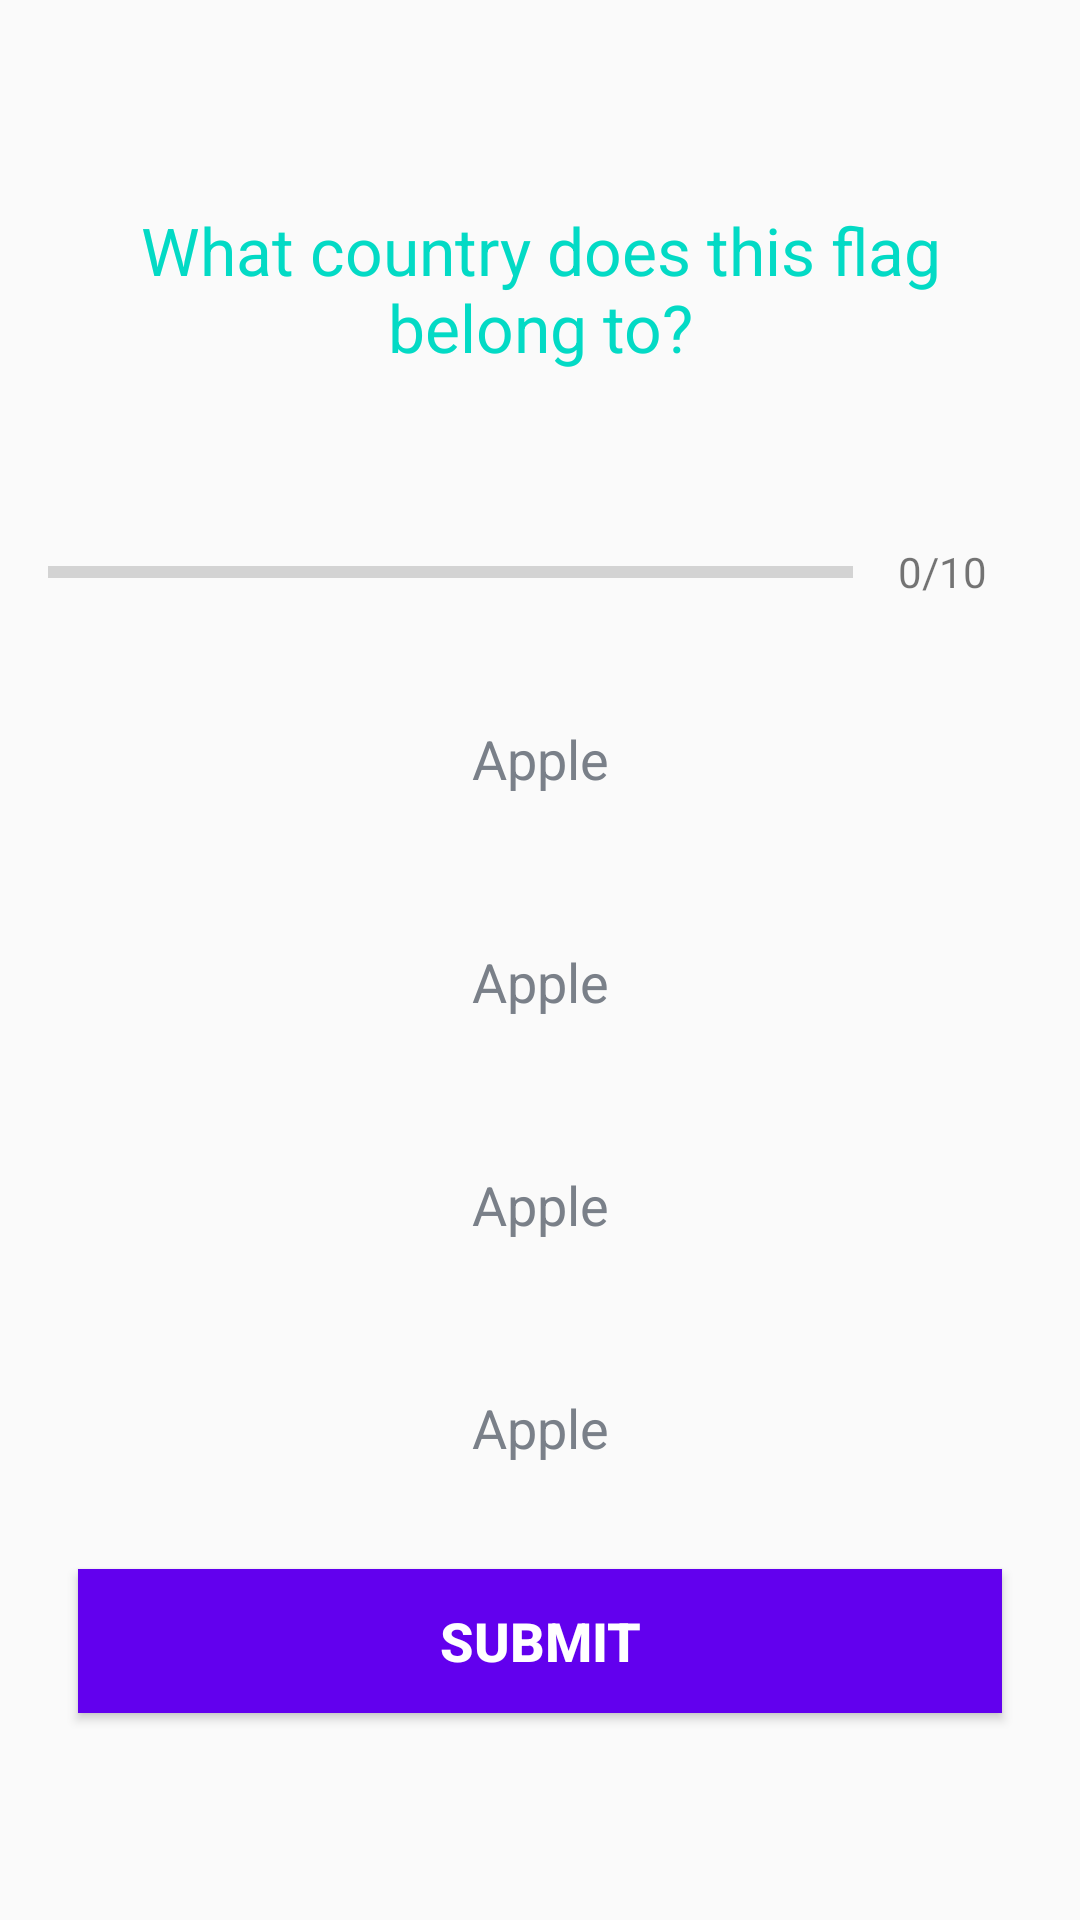

Android layout source for this screen:
<!-- AndroidManifest.xml: application theme AppTheme -->
<!-- res/layout/activity_quiz_questions.xml -->
<?xml version="1.0" encoding="utf-8"?>
<ScrollView xmlns:android="http://schemas.android.com/apk/res/android"
    xmlns:app="http://schemas.android.com/apk/res-auto"
    xmlns:tools="http://schemas.android.com/tools"
    android:layout_width="match_parent"
    android:layout_height="match_parent"
    android:fillViewport="true"
    tools:context=".QuizQuestionsActivity">

    <LinearLayout
        android:layout_width="match_parent"
        android:layout_height="wrap_content"
        android:orientation="vertical"
        android:gravity="center"
        android:padding="16dp">

        <TextView
            android:id="@+id/tv_question"
            android:layout_width="match_parent"
            android:layout_height="wrap_content"
            android:layout_margin="10dp"
            android:gravity="center"
            android:textColor="@color/colorAccent"
            android:textSize="22sp"
            android:text="What country does this flag belong to?">


        </TextView>
        <ImageView
            android:id="@+id/iv_image"
            android:layout_width="wrap_content"
            android:layout_height="wrap_content"
            android:layout_marginTop="16dp"
            android:src="@drawable/ic_flag_of_argentina">

        </ImageView>
        <LinearLayout
            android:id="@+id/ll_progress_details"
            android:layout_width="match_parent"
            android:layout_height="wrap_content"
            android:layout_marginTop="16dp"
            android:gravity="center_vertical"
            android:orientation="horizontal"
            >

            <ProgressBar
                android:id="@+id/progressBar"
                style="?android:attr/progressBarStyleHorizontal"
                android:layout_width="0dp"
                android:layout_height="wrap_content"
                android:layout_weight="1"
                android:max="10"
                android:minHeight="50dp"
                android:progress="0"
                android:indeterminate="false">


            </ProgressBar>
            <TextView
                android:id="@+id/tv_progress"
                android:layout_width="wrap_content"
                android:layout_height="wrap_content"
                android:gravity="center"
                android:padding="15dp"
                android:textColorHint="#7A8089"
                android:textSize="14sp"
                android:text="0/10">

            </TextView>

        </LinearLayout>
        <TextView
            android:id="@+id/tv_option_one"
            android:layout_width="match_parent"
            android:layout_height="wrap_content"
            android:layout_margin="10dp"
            android:background="@drawable/default_option_border_bg"
            android:gravity="center"
            android:padding="15dp"
            android:textColor="#7A8089"
            android:textSize="18sp"
            android:text="Apple">

        </TextView>

        <TextView
            android:id="@+id/tv_option_two"
            android:layout_width="match_parent"
            android:layout_height="wrap_content"
            android:layout_margin="10dp"
            android:background="@drawable/default_option_border_bg"
            android:gravity="center"
            android:padding="15dp"
            android:textColor="#7A8089"
            android:textSize="18sp"
            android:text="Apple">

        </TextView>
        <TextView
            android:id="@+id/tv_option_three"
            android:layout_width="match_parent"
            android:layout_height="wrap_content"
            android:layout_margin="10dp"
            android:background="@drawable/default_option_border_bg"
            android:gravity="center"
            android:padding="15dp"
            android:textColor="#7A8089"
            android:textSize="18sp"
            android:text="Apple">

        </TextView>
        <TextView
            android:id="@+id/tv_option_four"
            android:layout_width="match_parent"
            android:layout_height="wrap_content"
            android:layout_margin="10dp"
            android:background="@drawable/default_option_border_bg"
            android:gravity="center"
            android:padding="15dp"
            android:textColor="#7A8089"
            android:textSize="18sp"
            android:text="Apple">

        </TextView>
        <Button
            android:id="@+id/btn_submit"
            android:layout_width="match_parent"
            android:layout_height="wrap_content"
            android:layout_margin="10dp"
            android:background="@color/colorPrimary"
            android:text="SUBMIT"
            android:textColor="@android:color/white"
            android:textStyle="bold"
            android:textSize="18sp">

        </Button>




    </LinearLayout>

</ScrollView>
<!-- resources referenced by this layout -->
<resources>
  <style name="AppTheme" parent="Theme.AppCompat.Light.DarkActionBar">
          
          <item name="colorPrimary">@color/colorPrimary</item>
          <item name="colorPrimaryDark">@color/colorPrimaryDark</item>
          <item name="colorAccent">@color/colorAccent</item>
      </style>
  <!-- not gathered from this repository: default colours our renderer supplied (Android Studio template values) -->
  <color name="colorPrimary">#FF6200EE</color>
  <color name="colorPrimaryDark">#FF3700B3</color>
  <color name="colorAccent">#FF03DAC5</color>
</resources>
